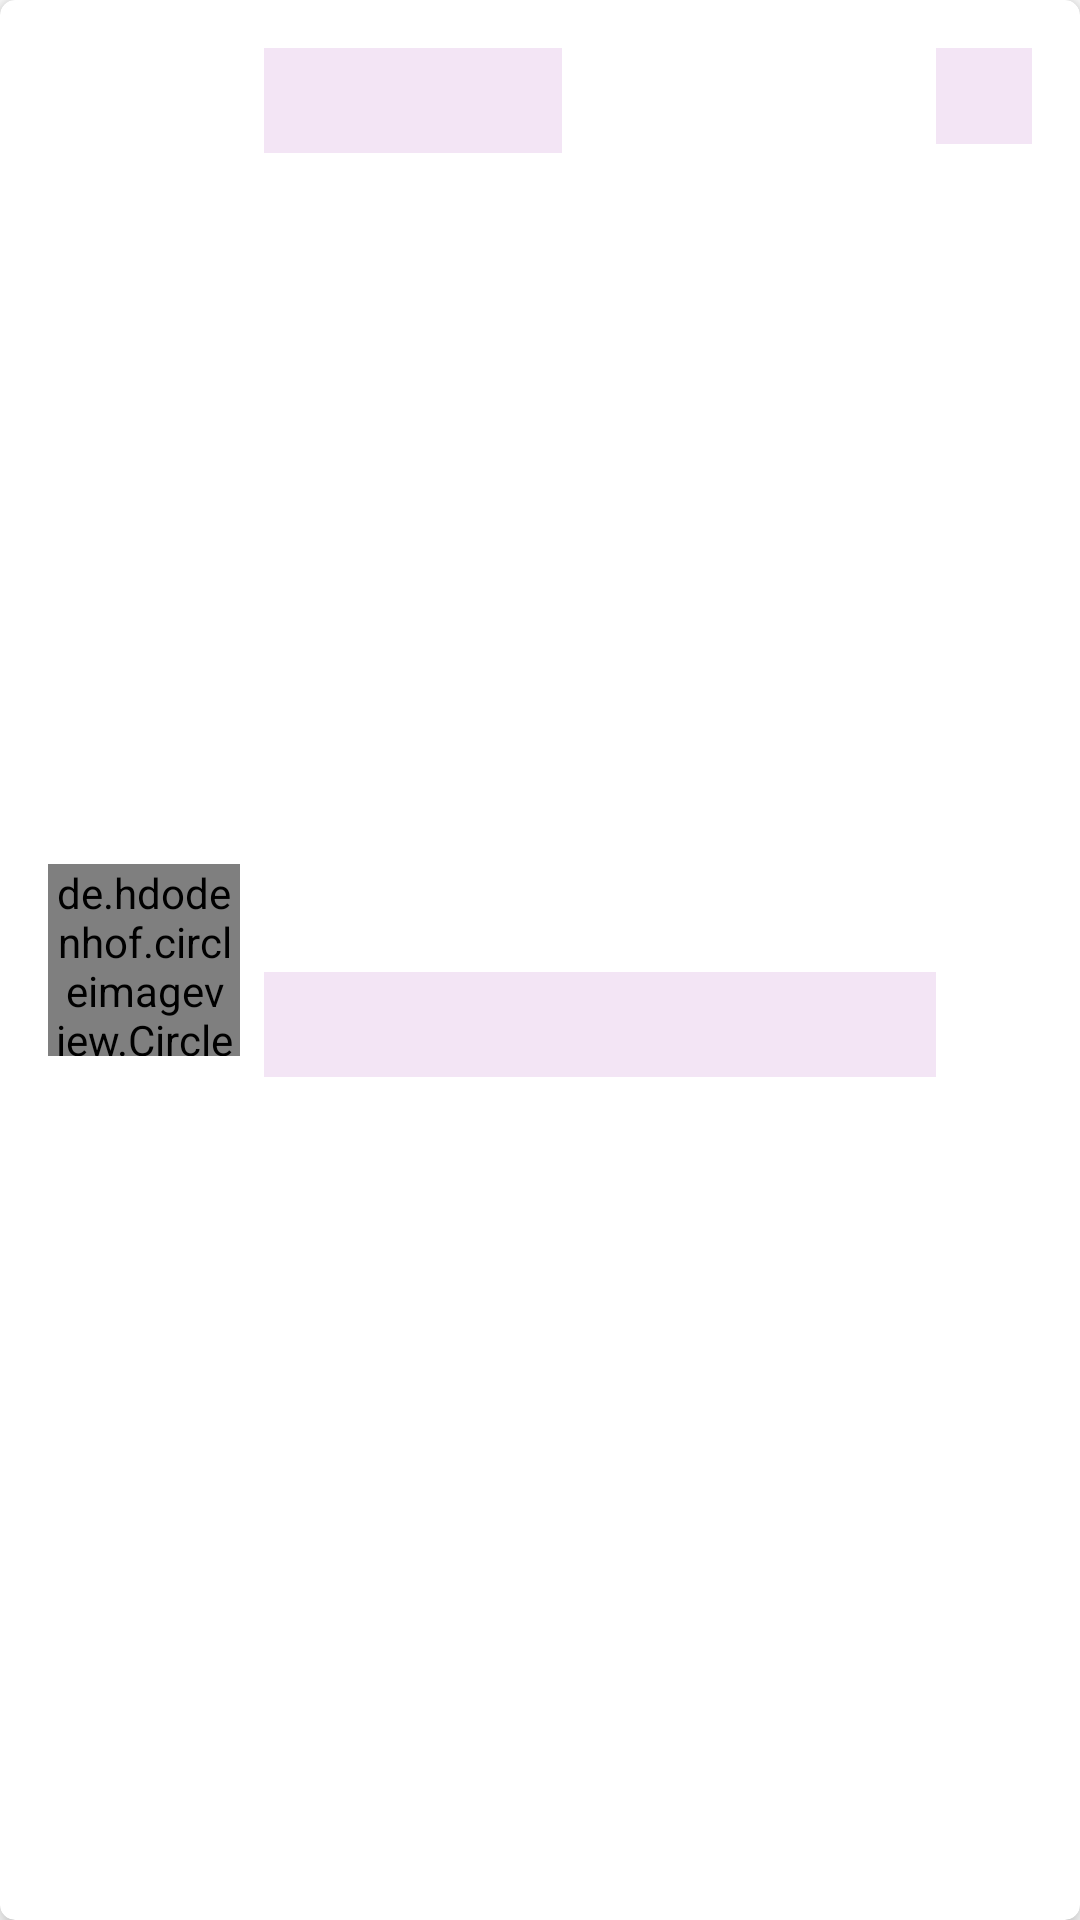

Here is an Android app screen rendered from its layout file. Give the layout XML and the strings, colors and styles it references.
<!-- AndroidManifest.xml: application theme Theme.Notetestserver -->
<!-- res/layout/layout_note_row_shimmer.xml -->
<?xml version="1.0" encoding="utf-8"?>
<androidx.cardview.widget.CardView xmlns:android="http://schemas.android.com/apk/res/android"
    xmlns:app="http://schemas.android.com/apk/res-auto"
    xmlns:tools="http://schemas.android.com/tools"
    android:layout_width="match_parent"
    android:layout_height="wrap_content"
    android:layout_gravity="center"
    android:layout_margin="8dp"
    android:padding="8dp"
    app:cardCornerRadius="5dp"
    app:cardElevation="5dp">

    <androidx.constraintlayout.widget.ConstraintLayout
        android:layout_width="match_parent"
        android:layout_height="match_parent"
        android:padding="16dp">

        <de.hdodenhof.circleimageview.CircleImageView
            android:id="@+id/circleImageView1"
            android:layout_width="64dp"
            android:layout_height="64dp"
            android:src="@color/purple_50"
            app:civ_border_color="@color/purple_50"
            app:civ_border_width="1dp"
            app:layout_constraintBottom_toBottomOf="parent"
            app:layout_constraintStart_toStartOf="parent"
            app:layout_constraintTop_toTopOf="parent"
            app:srcCompat="@drawable/ic_launcher_foreground" />

        <ImageView
            android:id="@+id/circleImageView"
            android:layout_width="32dp"
            android:layout_height="32dp"
            android:background="@color/purple_50"
            app:layout_constraintEnd_toEndOf="parent"
            app:layout_constraintTop_toTopOf="parent" />

        <TextView
            android:id="@+id/message"
            android:layout_width="0dp"
            android:layout_height="wrap_content"
            android:layout_marginStart="8dp"
            android:layout_marginTop="8dp"
            android:background="@color/purple_50"
            android:padding="8dp"
            android:text=""
            app:layout_constraintBottom_toBottomOf="parent"
            app:layout_constraintEnd_toStartOf="@+id/circleImageView"
            app:layout_constraintStart_toEndOf="@+id/circleImageView1"
            app:layout_constraintTop_toBottomOf="@+id/title" />

        <TextView
            android:id="@+id/title"
            android:layout_width="wrap_content"
            android:layout_height="wrap_content"
            android:layout_marginStart="8dp"
            android:background="@color/purple_50"
            android:padding="8dp"
            android:text="                         "
            app:layout_constraintStart_toEndOf="@+id/circleImageView1"
            app:layout_constraintTop_toTopOf="@+id/circleImageView" />
    </androidx.constraintlayout.widget.ConstraintLayout>
</androidx.cardview.widget.CardView>
<!-- resources referenced by this layout -->
<resources>
  <color name="purple_50">#F3E5F5</color>
  <style name="Theme.Notetestserver" parent="Theme.MaterialComponents.DayNight.DarkActionBar">
          
          <item name="colorPrimary">@color/purple_500</item>
          <item name="colorPrimaryVariant">@color/purple_700</item>
          <item name="colorOnPrimary">@color/white</item>
          
          <item name="colorSecondary">@color/teal_200</item>
          <item name="colorSecondaryVariant">@color/teal_700</item>
          <item name="colorOnSecondary">@color/black</item>
          
          <item name="android:statusBarColor" tools:targetApi="l">?attr/colorPrimaryVariant</item>
          
      </style>
  <color name="purple_500">#FF6200EE</color>
  <color name="purple_700">#FF3700B3</color>
  <color name="white">#FFFFFFFF</color>
  <color name="teal_200">#FF03DAC5</color>
  <color name="teal_700">#FF018786</color>
  <color name="black">#FF000000</color>
</resources>
